Image classification data set "classify_dataset" (wenjuanLiu518/Durian_Leaf_Disease on GitHub). Class labels (4): algal leaf spot, leaf blight, leaf spot, no disease.

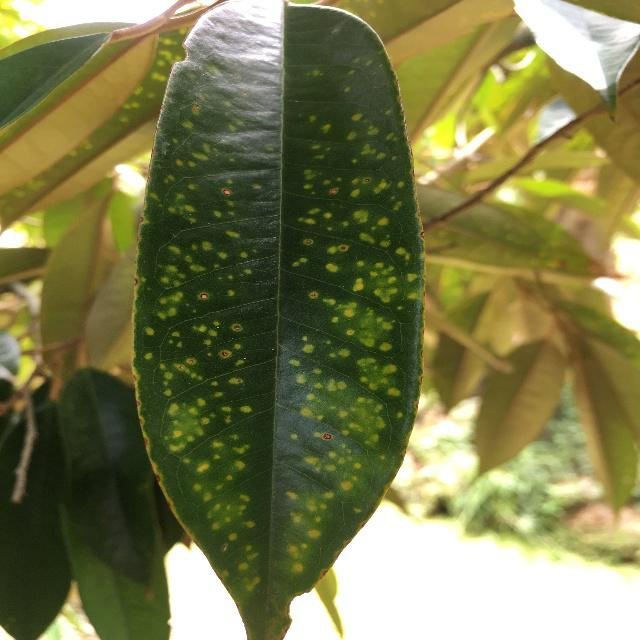
Label: leaf spot

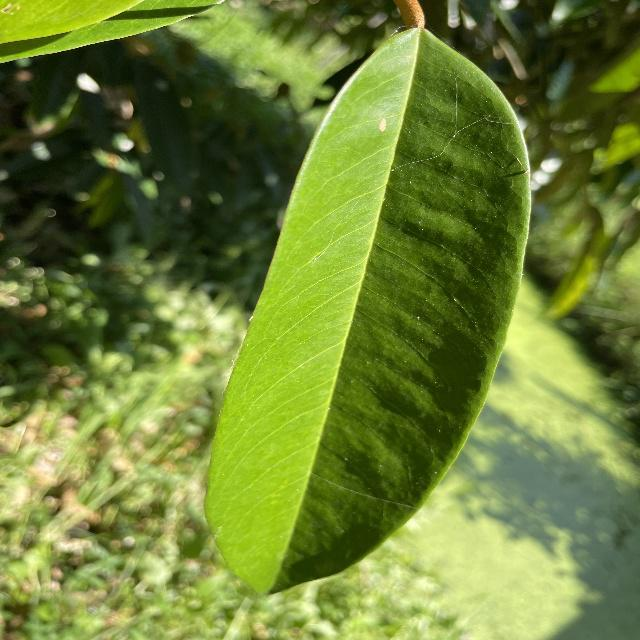
Label: no disease

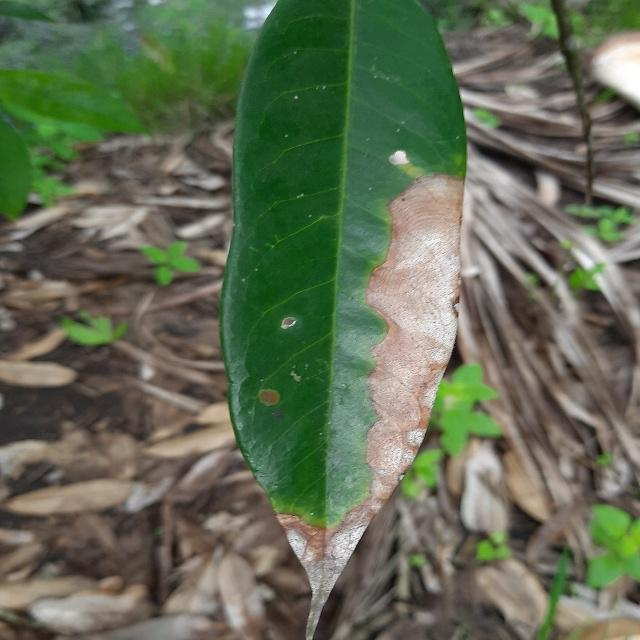
Label: leaf blight

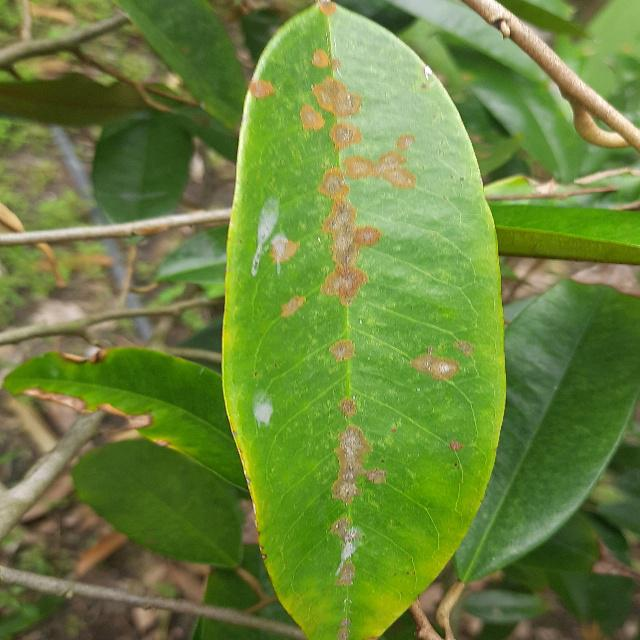
Label: algal leaf spot

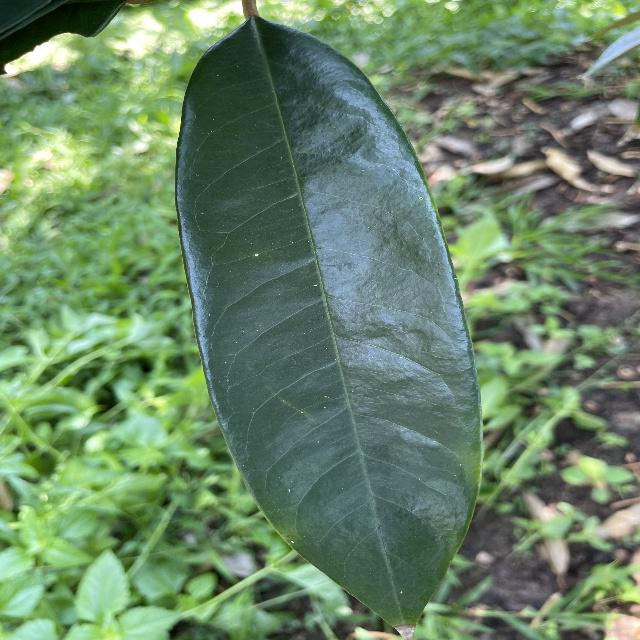
Label: no disease

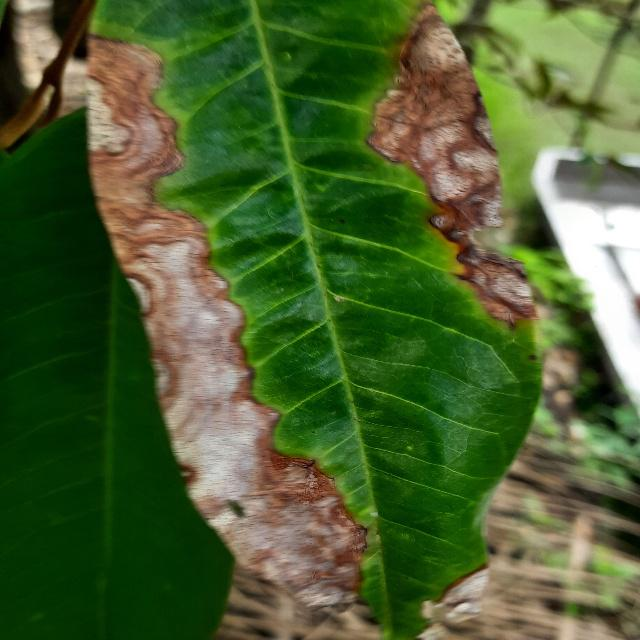
Label: leaf blight
